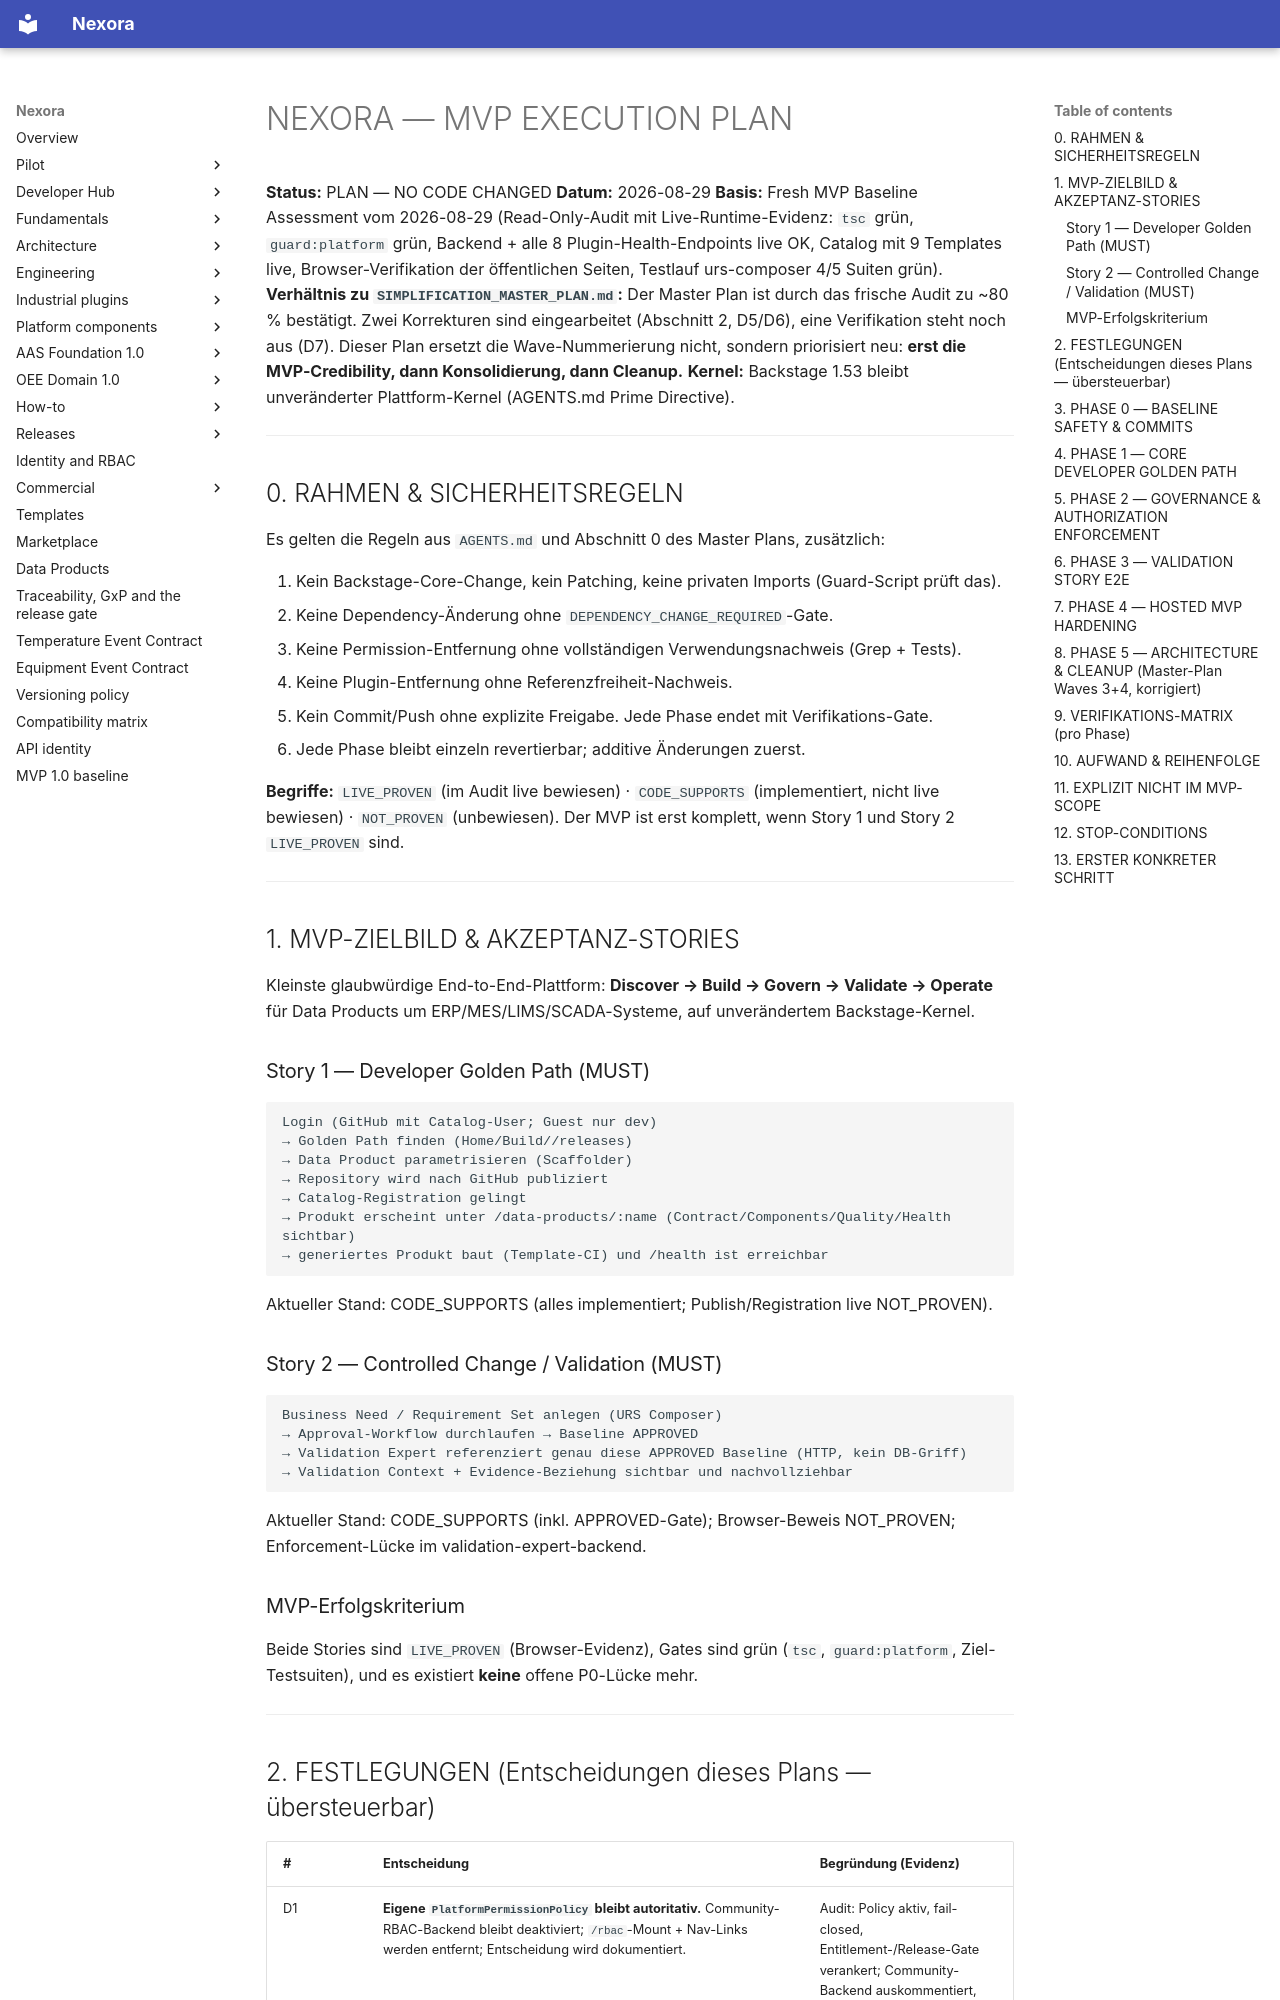

repository: pharma-data-factory/data-product-platform · page: archive/MVP_EXECUTION_PLAN/index.html · generator: mkdocs

# NEXORA — MVP EXECUTION PLAN

**Status:** PLAN — NO CODE CHANGED
**Datum:** 2026-08-29
**Basis:** Fresh MVP Baseline Assessment vom 2026-08-29 (Read-Only-Audit mit Live-Runtime-Evidenz:
`tsc` grün, `guard:platform` grün, Backend + alle 8 Plugin-Health-Endpoints live OK, Catalog mit
9 Templates live, Browser-Verifikation der öffentlichen Seiten, Testlauf urs-composer 4/5 Suiten grün).
**Verhältnis zu `SIMPLIFICATION_MASTER_PLAN.md`:** Der Master Plan ist durch das frische Audit zu
~80 % bestätigt. Zwei Korrekturen sind eingearbeitet (Abschnitt 2, D5/D6), eine Verifikation steht
noch aus (D7). Dieser Plan ersetzt die Wave-Nummerierung nicht, sondern priorisiert neu:
**erst die MVP-Credibility, dann Konsolidierung, dann Cleanup.**
**Kernel:** Backstage 1.53 bleibt unveränderter Plattform-Kernel (AGENTS.md Prime Directive).

---

## 0. RAHMEN & SICHERHEITSREGELN

Es gelten die Regeln aus `AGENTS.md` und Abschnitt 0 des Master Plans, zusätzlich:

1. Kein Backstage-Core-Change, kein Patching, keine privaten Imports (Guard-Script prüft das).
2. Keine Dependency-Änderung ohne `DEPENDENCY_CHANGE_REQUIRED`-Gate.
3. Keine Permission-Entfernung ohne vollständigen Verwendungsnachweis (Grep + Tests).
4. Keine Plugin-Entfernung ohne Referenzfreiheit-Nachweis.
5. Kein Commit/Push ohne explizite Freigabe. Jede Phase endet mit Verifikations-Gate.
6. Jede Phase bleibt einzeln revertierbar; additive Änderungen zuerst.

**Begriffe:** `LIVE_PROVEN` (im Audit live bewiesen) · `CODE_SUPPORTS` (implementiert, nicht live bewiesen) ·
`NOT_PROVEN` (unbewiesen). Der MVP ist erst komplett, wenn Story 1 und Story 2 `LIVE_PROVEN` sind.

---

## 1. MVP-ZIELBILD & AKZEPTANZ-STORIES

Kleinste glaubwürdige End-to-End-Plattform: **Discover → Build → Govern → Validate → Operate**
für Data Products um ERP/MES/LIMS/SCADA-Systeme, auf unverändertem Backstage-Kernel.

### Story 1 — Developer Golden Path (MUST)

```
Login (GitHub mit Catalog-User; Guest nur dev)
→ Golden Path finden (Home/Build//releases)
→ Data Product parametrisieren (Scaffolder)
→ Repository wird nach GitHub publiziert
→ Catalog-Registration gelingt
→ Produkt erscheint unter /data-products/:name (Contract/Components/Quality/Health sichtbar)
→ generiertes Produkt baut (Template-CI) und /health ist erreichbar
```

Aktueller Stand: CODE_SUPPORTS (alles implementiert; Publish/Registration live NOT_PROVEN).

### Story 2 — Controlled Change / Validation (MUST)

```
Business Need / Requirement Set anlegen (URS Composer)
→ Approval-Workflow durchlaufen → Baseline APPROVED
→ Validation Expert referenziert genau diese APPROVED Baseline (HTTP, kein DB-Griff)
→ Validation Context + Evidence-Beziehung sichtbar und nachvollziehbar
```

Aktueller Stand: CODE_SUPPORTS (inkl. APPROVED-Gate); Browser-Beweis NOT_PROVEN;
Enforcement-Lücke im validation-expert-backend.

### MVP-Erfolgskriterium

Beide Stories sind `LIVE_PROVEN` (Browser-Evidenz), Gates sind grün
(`tsc`, `guard:platform`, Ziel-Testsuiten), und es existiert **keine** offene P0-Lücke mehr.

---
